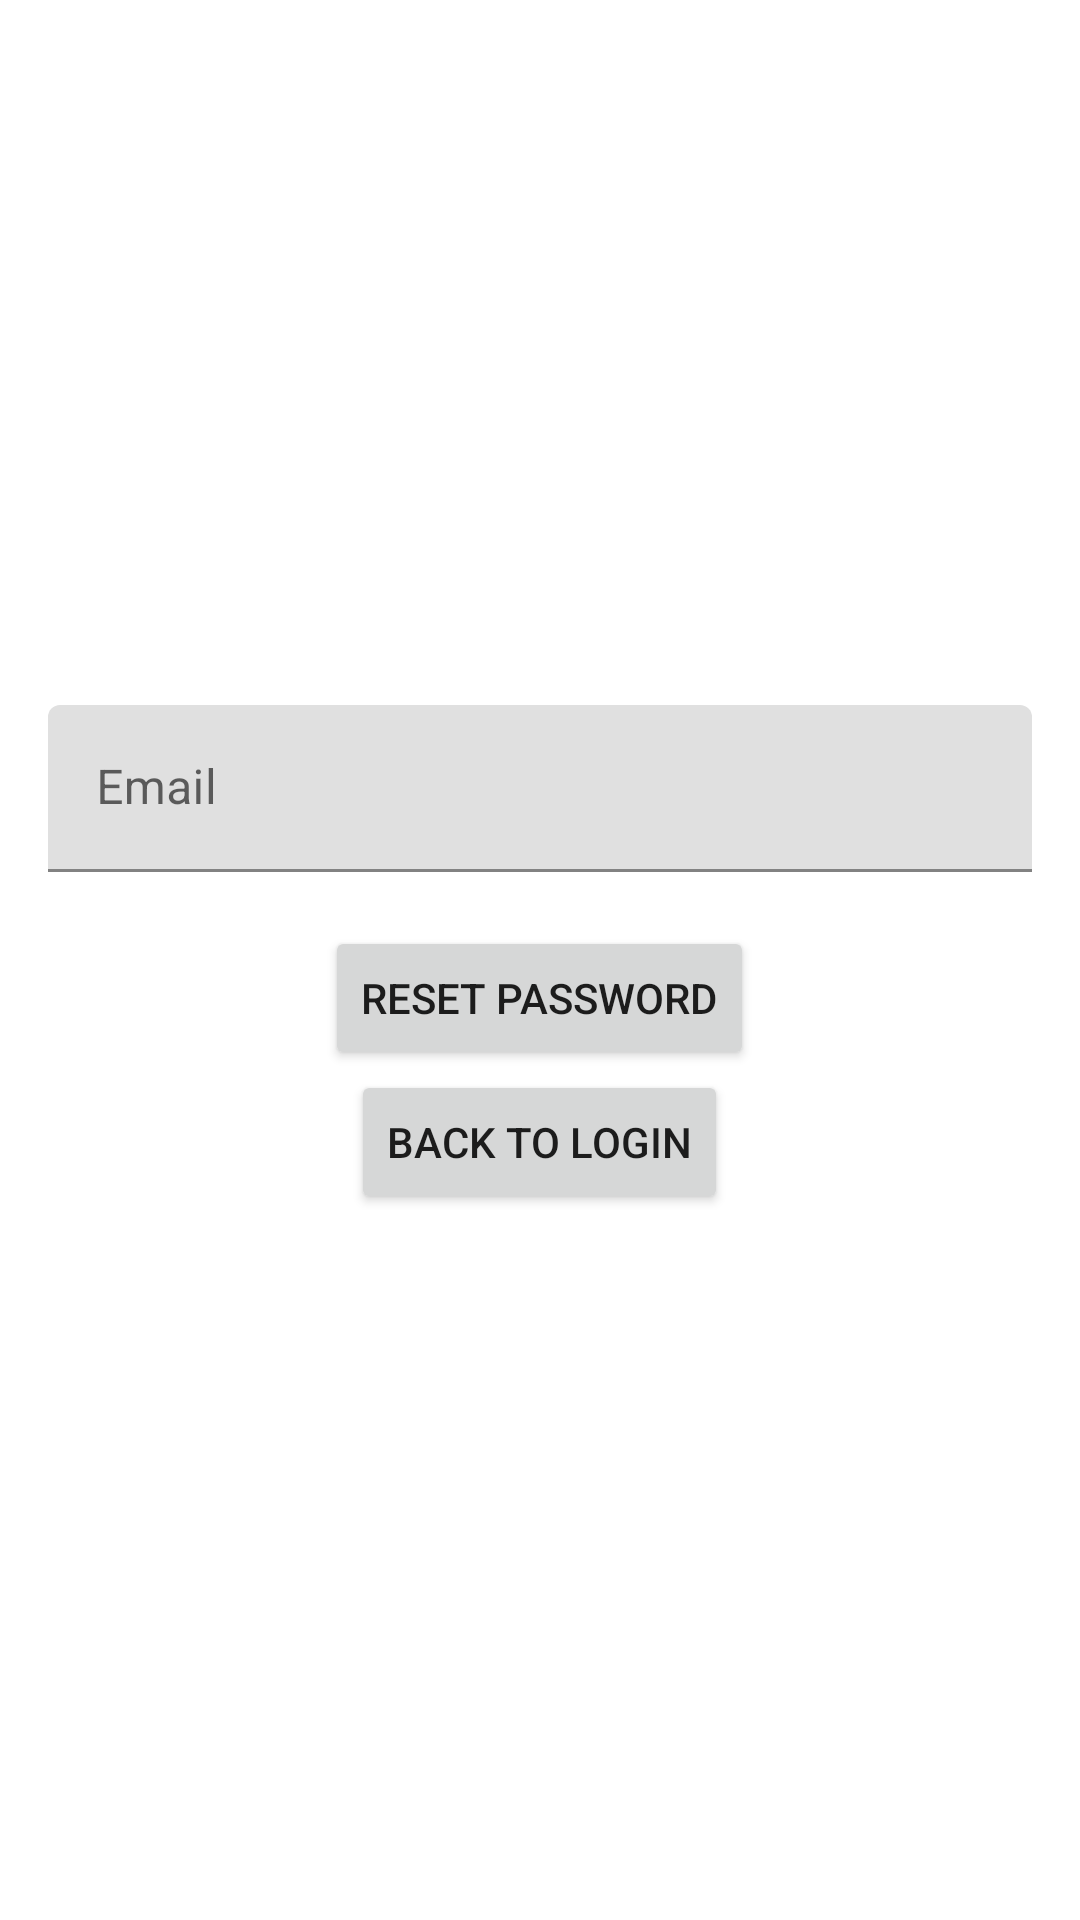

Android layout source for this screen:
<!-- AndroidManifest.xml: application theme Theme.Splash -->
<!-- res/layout/fragment_reset_password.xml -->
<?xml version="1.0" encoding="utf-8"?>
<LinearLayout xmlns:android="http://schemas.android.com/apk/res/android"
xmlns:app="http://schemas.android.com/apk/res-auto"
xmlns:tools="http://schemas.android.com/tools"
android:layout_width="match_parent"
android:orientation="vertical"
android:gravity="center"
android:layout_height="match_parent"
tools:context=".ui.onboarding.ResetPasswordFragment">
    <com.google.android.material.textfield.TextInputLayout
        android:layout_width="match_parent"
        android:layout_height="wrap_content"
        android:layout_marginStart="16dp"
        android:layout_marginEnd="16dp"
        android:paddingBottom="8dp">

        <EditText
            android:id="@+id/email"
            android:layout_width="match_parent"
            android:layout_height="wrap_content"
            android:hint="Email" />
    </com.google.android.material.textfield.TextInputLayout>

    <Button
        android:id="@+id/resetBtn"
        android:text="Reset Password"
        android:layout_width="wrap_content"
        android:layout_height="wrap_content"
        android:layout_marginTop="10dp"/>

    <Button
        android:id="@+id/signInBtn"
        android:text="Back To Login"
        android:layout_width="wrap_content"
        android:layout_height="wrap_content"
        android:theme="@style/Button.Secondary" />
</LinearLayout>
<!-- resources referenced by this layout -->
<resources>
  <style name="Button.Secondary" parent="Theme.MaterialComponents.DayNight.DarkActionBar">
          
          <item name="colorPrimary">@color/white</item>
          <item name="colorOnPrimary">@color/primary</item>
      </style>
  <style name="Theme.Splash" parent="Theme.MaterialComponents.DayNight.DarkActionBar">
          
          <item name="colorPrimary">@color/primary</item>
          <item name="colorPrimaryVariant">@color/secondary</item>
          <item name="colorOnPrimary">@color/white</item>
          
          <item name="colorSecondary">@color/teal_200</item>
          <item name="colorSecondaryVariant">@color/teal_700</item>
          <item name="colorOnSecondary">@color/black</item>
          
          <item name="android:statusBarColor">?attr/colorPrimaryVariant</item>
          
      </style>
  <color name="white">#FFFFFFFF</color>
  <color name="primary">#D99663</color>
  <color name="secondary">#946644</color>
  <color name="teal_200">#FF03DAC5</color>
  <color name="teal_700">#FF018786</color>
  <color name="black">#FF000000</color>
</resources>
